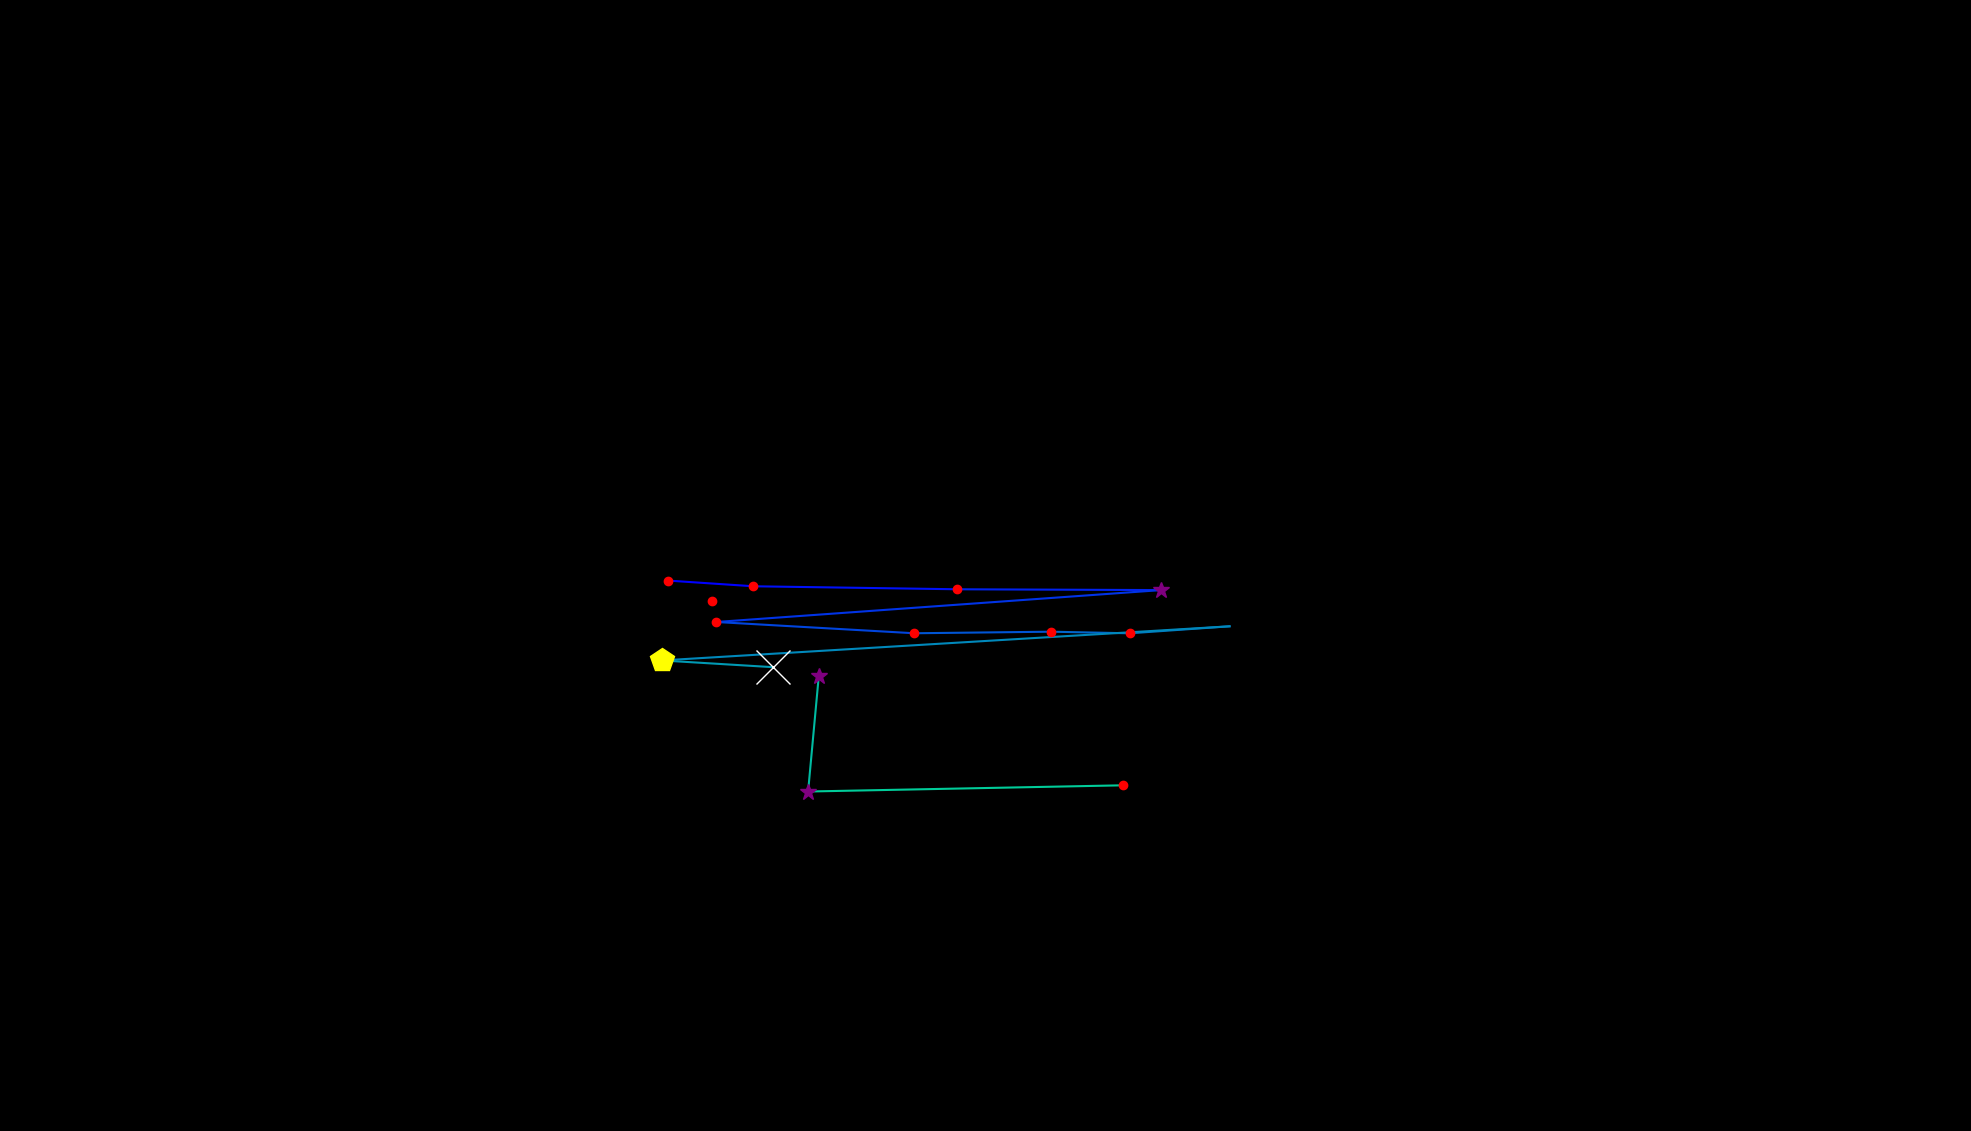

The file beside this chart, header and first rows:
, fixation_id, timestamp, avg_gaze_x, avg_gaze_y, duration
0, 124.0, 35511, 868, 714.8, 180.7
1, 125.0, 35716, 978.5, 707.4, 168.7
2, 126.0, 35921, 1243, 703.5, 120.5
3, 127.0, 36126, 1508, 702.5, 325.3
4, 128.0, 36523, 930.3, 661, 241
5, 129.0, 36825, 1187, 646.4, 192.8
6, 130.0, 37066, 1365, 648.4, 132.5
7, 131.0, 37222, 1467, 646.4, 132.5
8, 132.0, 37379, 1597, 655.5, 108.4
9, 133.0, 37572, 859.5, 611.1, 445.8
10, 134.0, 38066, 1004, 602.4, 614.5
11, 141.0, 40247, 1063, 591.3, 313.3
12, 142.0, 40584, 1049, 440.9, 301.2
13, 143.0, 40970, 1458, 448.9, 168.7
14, 148.0, 42127, 924.7, 687.9, 132.5
